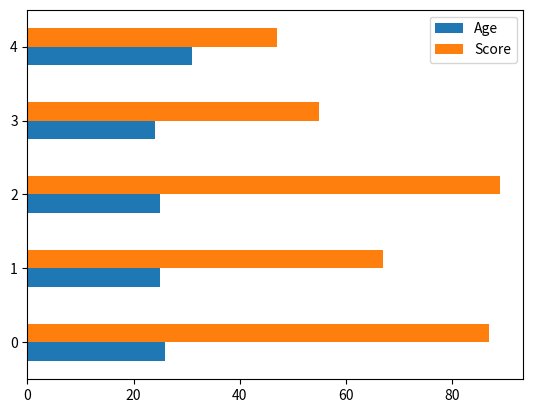

The matplotlib source for this figure:
#Create Bar chart from the given data of Dataframe
import pandas as pd
import numpy as np
import matplotlib.pyplot as plt
#Create a Dictionary of series
d  =  {'Name':pd.Series(['Sachin','Dhoni','Virat','Rohit','Shikhar']),
       'Age':pd.Series([26,25,25,24,31]),
      'Score':pd.Series([87,67,89,55,47])}
#Create a DataFrame
df = pd.DataFrame(d)
print("Dataframe contents")
print (df)
df.plot(kind='barh')
plt.show()
